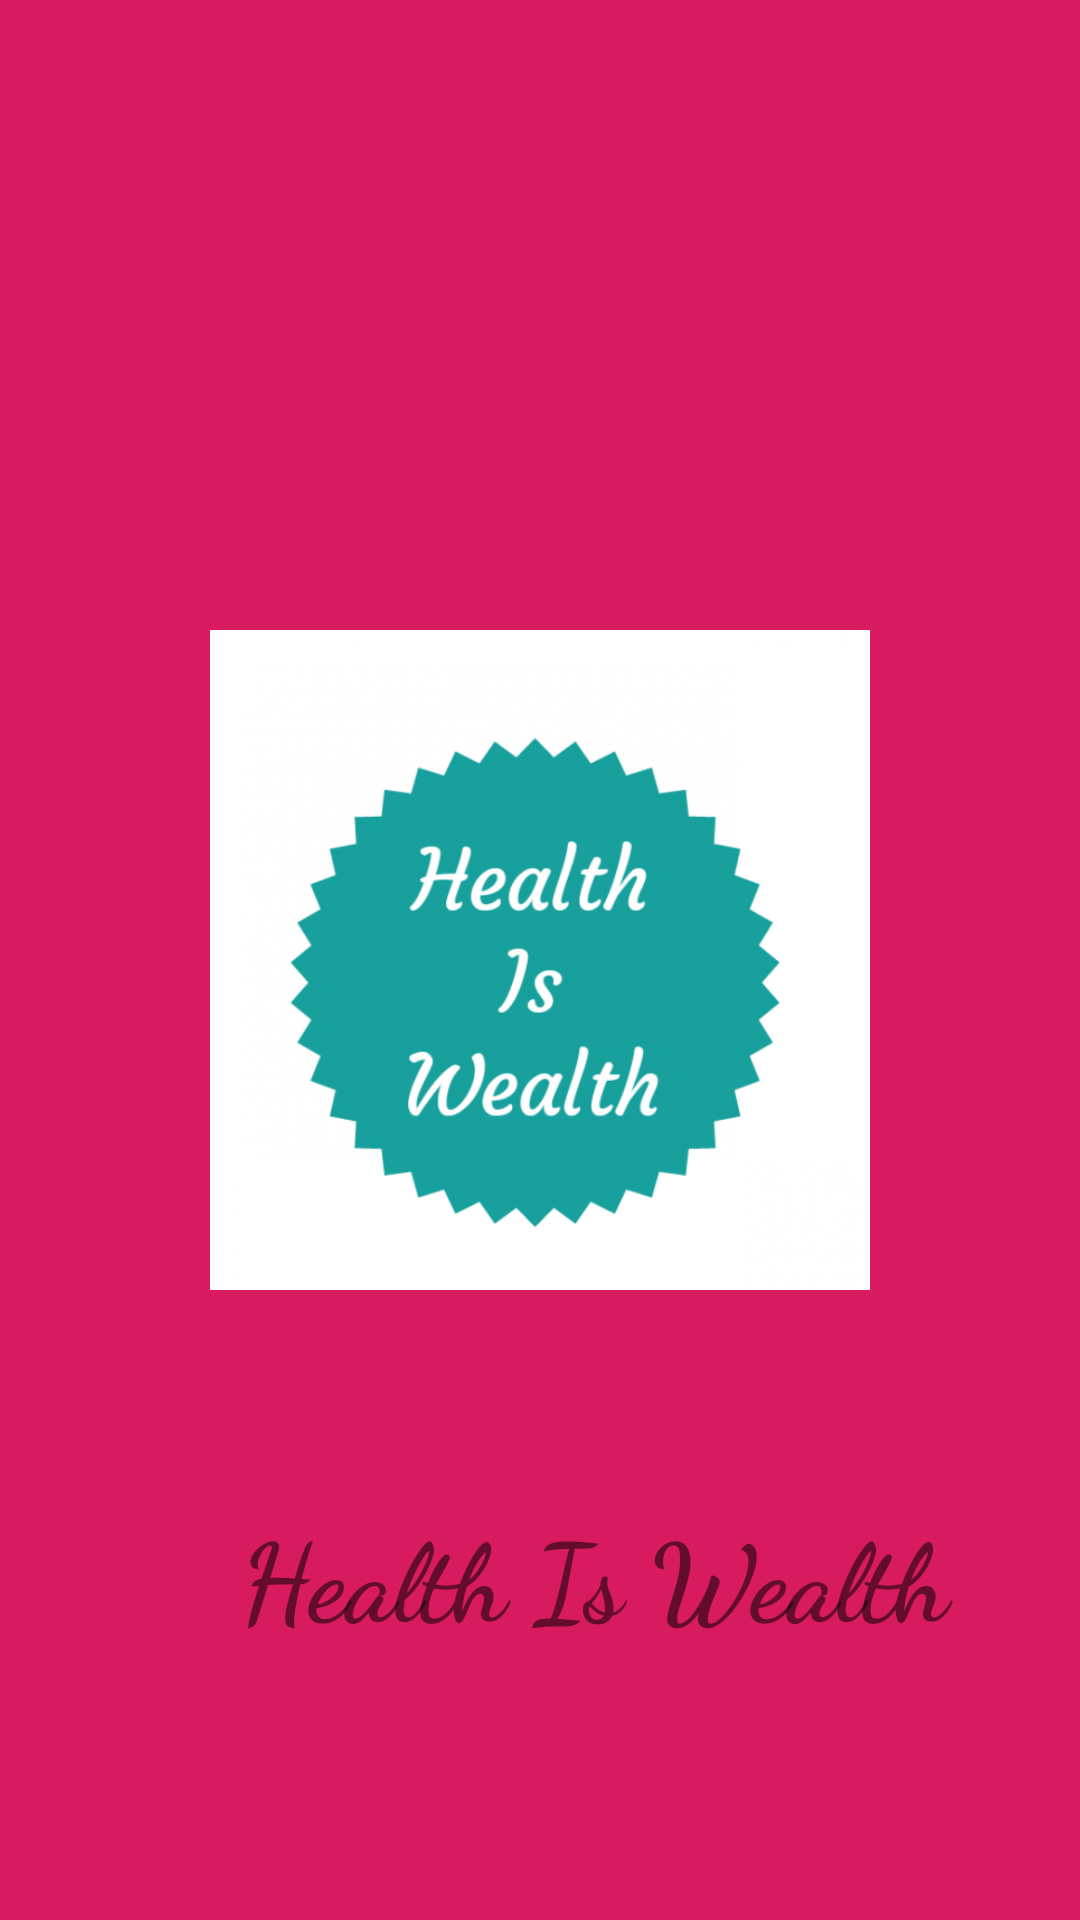

The Android layout XML behind this screen, and the referenced resources:
<!-- AndroidManifest.xml: application theme AppTheme -->
<!-- res/layout/activity_splash_screen.xml -->
<?xml version="1.0" encoding="utf-8"?>
<android.support.constraint.ConstraintLayout xmlns:android="http://schemas.android.com/apk/res/android"
    xmlns:app="http://schemas.android.com/apk/res-auto"
    xmlns:tools="http://schemas.android.com/tools"
    android:layout_width="match_parent"
    android:layout_height="match_parent"
    android:background="@color/colorAccent"
    tools:context="com.sp.healthiswealth.SplashScreenActivity">

    <ImageView
        android:id="@+id/imageView"
        android:layout_width="250dp"
        android:layout_height="220dp"
        app:srcCompat="@drawable/my_logo"
        app:layout_constraintBottom_toBottomOf="parent"
        android:layout_marginBottom="8dp"
        android:layout_marginRight="8dp"
        app:layout_constraintRight_toRightOf="parent"
        android:layout_marginLeft="8dp"
        app:layout_constraintLeft_toLeftOf="parent"
        app:layout_constraintTop_toTopOf="parent"
        android:layout_marginTop="8dp" />

    <LinearLayout
        android:layout_width="match_parent"
        android:layout_height="match_parent"
        android:orientation="vertical">

        <TextView
            android:id="@+id/textView7"
            android:layout_width="251dp"
            android:layout_height="wrap_content"
            android:layout_marginLeft="80dp"
            android:layout_marginTop="500dp"
            android:fontFamily="cursive"
            android:text="Health Is Wealth"
            android:textSize="36sp"
            android:textStyle="bold" />
    </LinearLayout>

</android.support.constraint.ConstraintLayout>
<!-- resources referenced by this layout -->
<resources>
  <color name="colorAccent">#D81B60</color>
  <!-- drawable my_logo: png bitmap (drawable, 66994 bytes) -->
  <style name="AppTheme" parent="Theme.AppCompat.Light.DarkActionBar">
          
          <item name="colorPrimary">@color/my_logo_background</item>
          <item name="colorPrimaryDark">@color/my_logo_background</item>
          <item name="colorAccent">@color/colorAccent</item>
      </style>
  <color name="my_logo_background">#133AA6</color>
</resources>
